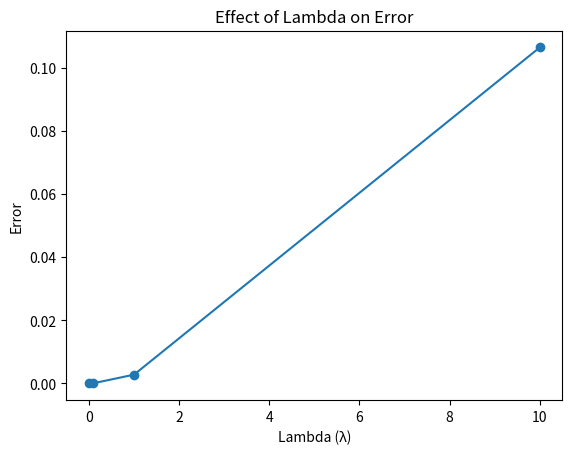

Write the Python code that produced this figure.
# 16. Analyze the effect of λ on training error, validation error, and test error.
import numpy as np
import matplotlib.pyplot as plt
X = np.array([1,2,3,4,5,6,7,8,9,10])
Y = np.array([2,4,6,8,10,12,14,16,18,20])
# Add bias
Xb = np.c_[np.ones(len(X)), X]
lambdas = [0, 0.1, 1, 10]
errors = []
for l in lambdas:
    I = np.eye(Xb.shape[1])
    beta = np.linalg.inv(Xb.T@Xb + l*I) @ Xb.T @ Y   # Ridge formula
    pred = Xb @ beta
    error = np.mean((pred - Y)**2)
    errors.append(error)
plt.plot(lambdas, errors, marker='o')
plt.xlabel("Lambda (λ)")
plt.ylabel("Error")
plt.title("Effect of Lambda on Error")
plt.show()
print("Raja Kumar Sah, 23053769")
